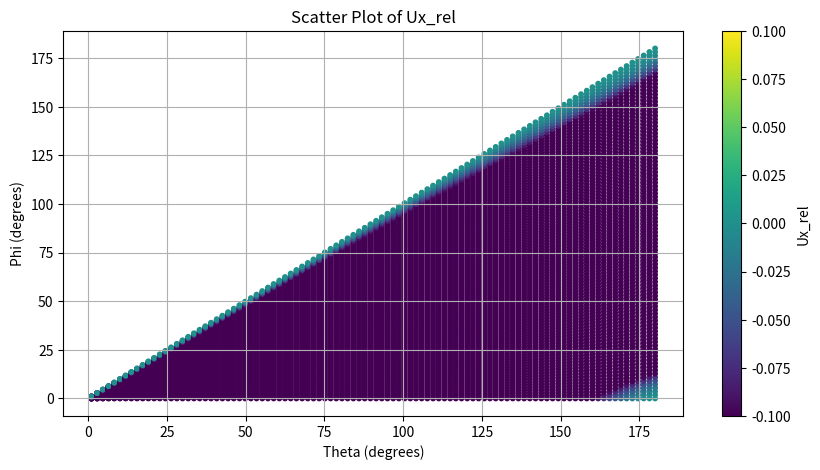
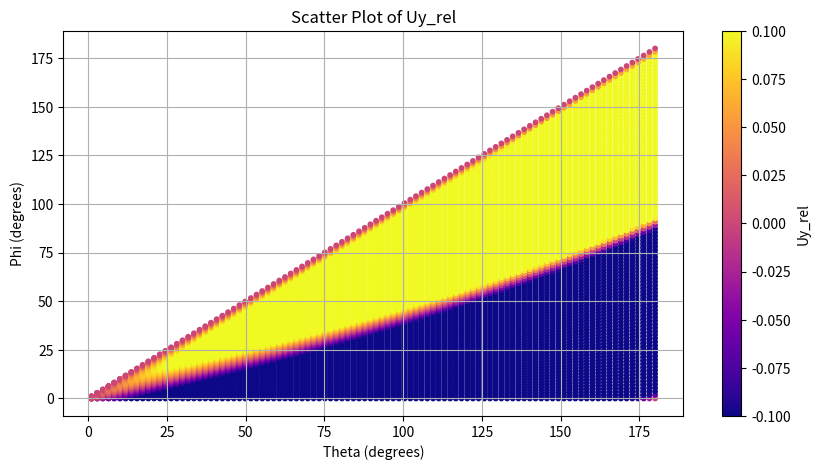

Write the Python code that produced these figures, in order.
# PLotting the difference in Huh and Scriven velocity at the grid size and the plate velocity over all \theta and \phi
# to see how significantly the boundary conditions change

import numpy as np
import matplotlib.pyplot as plt
import os
import sys

# Parameters
U_p = 1  # Plate velocity
Theta = np.linspace(np.pi*1/180, np.pi, 100)  # Contact angle
Phi = np.linspace(0, Theta, 100)  # Angle between the interface and the plate

# Define velocities

# The common term in both U_r and U_phi
def term(U_p, Theta):
    return U_p/(Theta - np.cos(Theta)*np.sin(Theta)) 

# Radial component of the velocity
def Ur(Theta, Phi):
    return term(U_p, Theta) * ((np.cos(Phi) - Phi*np.sin(Phi))*np.sin(Theta) - Theta*np.cos(Theta)*np.cos(Phi))

# Azimuthal component of the velocity
def Uphi(Theta, Phi):
    return term(U_p, Theta) * (Theta*np.sin(Phi)*np.cos(Theta) - Phi*np.cos(Phi)*np.sin(Theta))

# x component of the velocity
def Ux(Theta, Phi):
    return Ur(Theta, Phi) * np.cos(Theta-Phi) - Uphi(Theta, Phi) * np.sin(Theta-Phi)

# y component of the velocity
def Uy(Theta, Phi):
    return Ur(Theta, Phi) * np.sin(Theta-Phi) + Uphi(Theta, Phi) * np.cos(Theta-Phi)

def compute_and_plot(GUI=False, output_dir='plots'):
    """Compute velocity fields and either display or save plots
    
    Args:
        GUI (bool): If True, display plots. If False, save to files.
        output_dir (str): Directory to save plots when GUI=False
    
    Returns:
        tuple: (Theta_grid, Phi_grid, Ux_rel_grid, Uy_rel_grid)
    """
    # Set matplotlib backend based on GUI parameter
    if not GUI:
        import matplotlib
        matplotlib.use('Agg')  # Use non-interactive backend
        # Create output directory if it doesn't exist
        os.makedirs(output_dir, exist_ok=True)
    
    # Create a meshgrid for Theta and Phi
    Theta_grid = []
    Phi_grid = []
    for theta in Theta:
        phi_values = np.linspace(0, theta, 100)
        Theta_grid.extend([theta] * len(phi_values))
        Phi_grid.extend(phi_values)

    Theta_grid = np.array(Theta_grid)
    Phi_grid = np.array(Phi_grid)

    # Compute Ur, Uphi, Ux, Uy
    Ur_grid = Ur(Theta_grid, Phi_grid)
    Uphi_grid = Uphi(Theta_grid, Phi_grid)
    Ux_grid = Ux(Theta_grid, Phi_grid)
    Uy_grid = Uy(Theta_grid, Phi_grid)

    # Compute Ux_rel and Uy_rel
    Ux_rel_grid = -U_p - Ux_grid
    Uy_rel_grid = -Uy_grid

    # Convert Theta and Phi to degrees
    Theta_grid_deg = np.degrees(Theta_grid)
    Phi_grid_deg = np.degrees(Phi_grid)

    # Plot Ux_rel as a scatter plot
    plt.figure(figsize=(10, 5))
    plt.scatter(Theta_grid_deg, Phi_grid_deg, c=Ux_rel_grid, cmap='viridis', s=10, vmin=-0.1, vmax = 0.1)
    plt.colorbar(label='Ux_rel')
    plt.xlabel('Theta (degrees)')
    plt.ylabel('Phi (degrees)')
    plt.title('Scatter Plot of Ux_rel')
    plt.grid()
    if GUI:
        plt.show()
    else:
        plt.savefig(os.path.join(output_dir, 'huh_scriven_Ux_rel.png'), dpi=150, bbox_inches='tight')
        plt.close()

    # Plot Uy_rel as a scatter plot
    plt.figure(figsize=(10, 5))
    plt.scatter(Theta_grid_deg, Phi_grid_deg, c=Uy_rel_grid, cmap='plasma', s=10, vmin=-0.1, vmax = 0.1)
    plt.colorbar(label='Uy_rel')
    plt.xlabel('Theta (degrees)')
    plt.ylabel('Phi (degrees)')
    plt.title('Scatter Plot of Uy_rel')
    plt.grid()
    if GUI:
        plt.show()
    else:
        plt.savefig(os.path.join(output_dir, 'huh_scriven_Uy_rel.png'), dpi=150, bbox_inches='tight')
        plt.close()
    
    return Theta_grid, Phi_grid, Ux_rel_grid, Uy_rel_grid

# Main execution
if __name__ == "__main__":
    # Check for command line argument
    gui_mode = False  # Default is no GUI
    if len(sys.argv) > 1 and sys.argv[1] == '--gui':
        gui_mode = True
    
    Theta_grid, Phi_grid, Ux_rel_grid, Uy_rel_grid = compute_and_plot(GUI=gui_mode)
    
    if not gui_mode:
        print(f"Plots saved in 'plots' directory")
        print(f"Ux_rel range: [{np.min(Ux_rel_grid):.4f}, {np.max(Ux_rel_grid):.4f}]")
        print(f"Uy_rel range: [{np.min(Uy_rel_grid):.4f}, {np.max(Uy_rel_grid):.4f}]")
